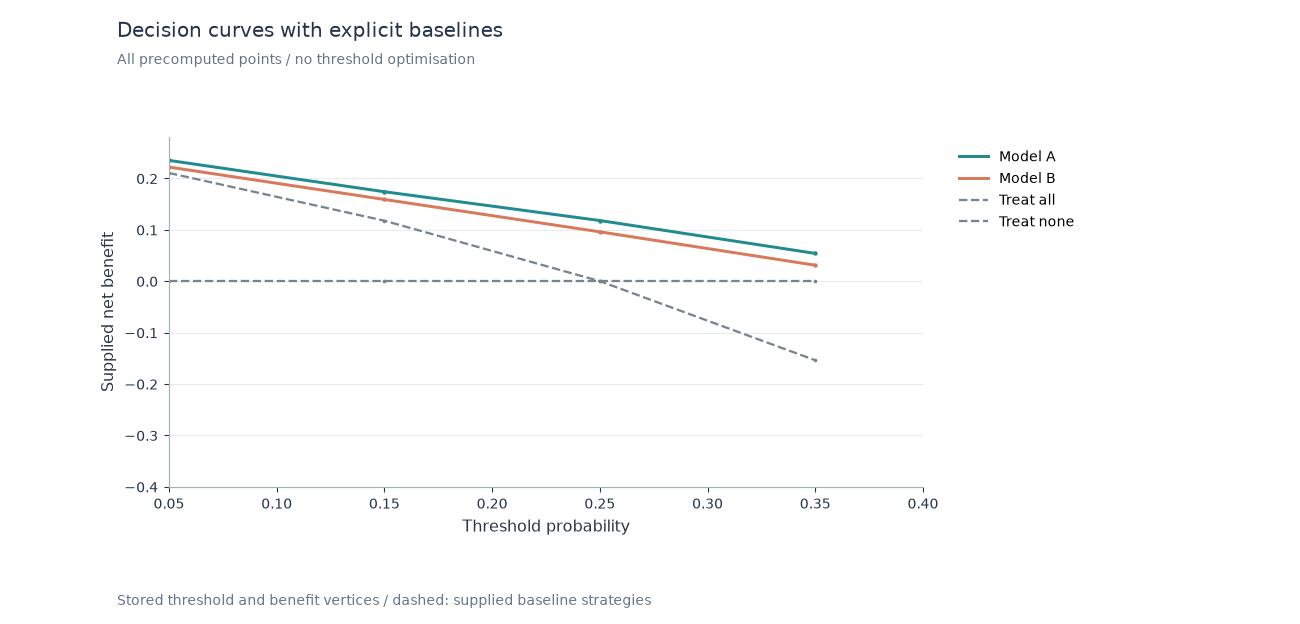

The table this chart was drawn from, first rows:
series	x	value
Model A	0.05	0.235
Model A	0.15	0.174
Model A	0.25	0.118
Model A	0.35	0.054
Model B	0.05	0.222
Model B	0.15	0.159
Model B	0.25	0.096
Model B	0.35	0.031
Treat all	0.05	0.2105
Treat all	0.15	0.1176
Treat all	0.25	0.0
Treat all	0.35	-0.1538
Treat none	0.05	0.0
Treat none	0.15	0.0
Treat none	0.25	0.0
Treat none	0.35	0.0
